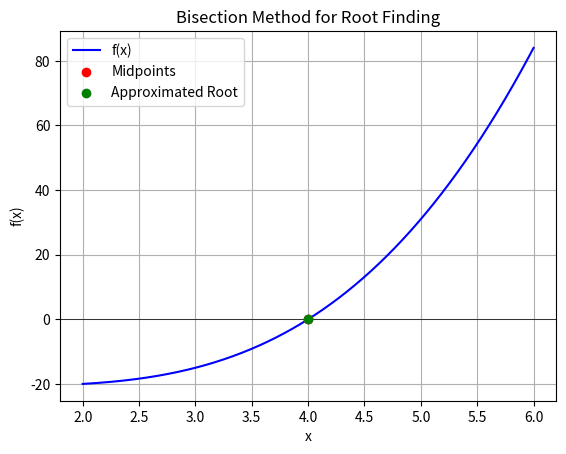

Generate this figure with matplotlib:
import numpy as np
import matplotlib.pyplot as plt


def f(x):

    return x**3 - 4*x**2 + 6*x - 24


def bisection_method(f, a, b, tol=1e-6, max_iter=100):

    if f(a) * f(b) > 0:
        print("Error: f(a) and f(b) must have opposite signs.")
        return None
    
    
    
    midpoints = []


    for i in range(max_iter):

        c = (a + b) / 2
        midpoints.append(c)


        if abs(f(c)) < tol:
            print(f"Root found at c = {c} after {i+1} iterations.")
            break

        if f(a) * f(c) < 0:
            b = c  
        else:
            a = c  
    return np.array(midpoints)

a = 2  
b = 6  

midpoints = bisection_method(f, a, b)


if midpoints is not None:
    
    x_vals = np.linspace(a, b, 400)
    y_vals = f(x_vals)

    plt.plot(x_vals, y_vals, label="f(x)", color='b')
    plt.axhline(0, color='black',linewidth=0.5)  
    

    plt.scatter(midpoints, f(midpoints), color='r', label="Midpoints", zorder=5)
    

    plt.scatter(midpoints[-1], f(midpoints[-1]), color='g', label="Approximated Root", zorder=6)


    plt.xlabel("x")
    plt.ylabel("f(x)")
    plt.title("Bisection Method for Root Finding")
    plt.legend()
    plt.grid(True)
    plt.show()
